Photos from the image-classification dataset "dataset" in the GitHub repository Prasone/Starfruit-Disease-Detection-using-MobileNetV2---HSV. Its 5 classes are: anthracnose, bed bugs, fruit borer, healthy fruits, healthy leaf.

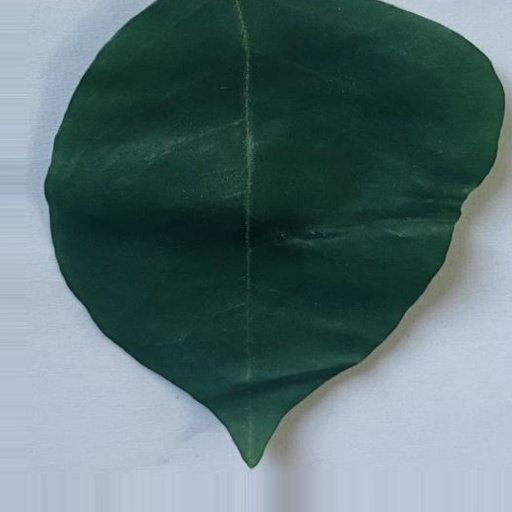
Label: healthy leaf

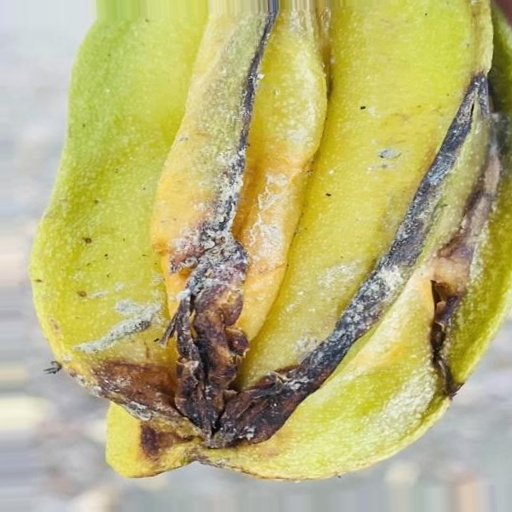
Label: anthracnose

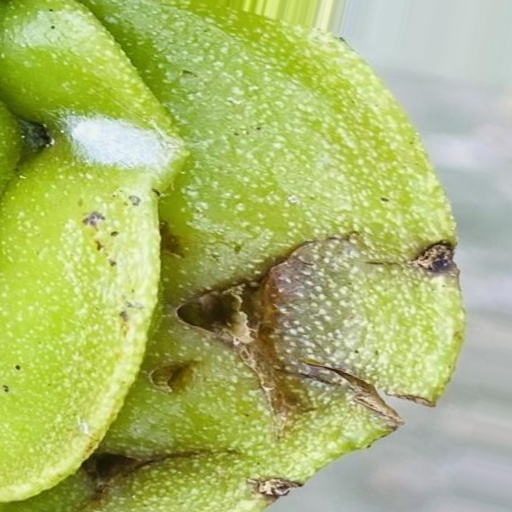
Label: bed bugs

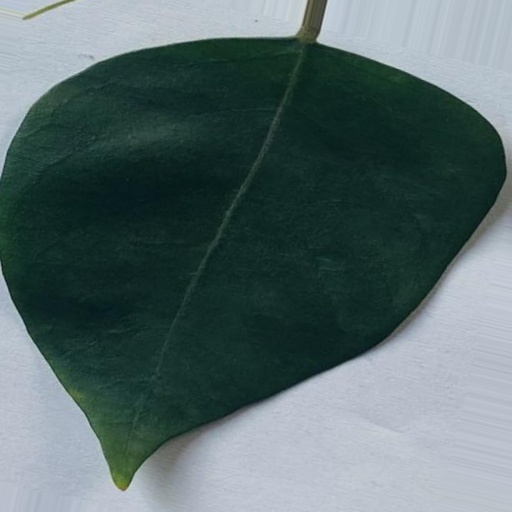
Label: healthy leaf

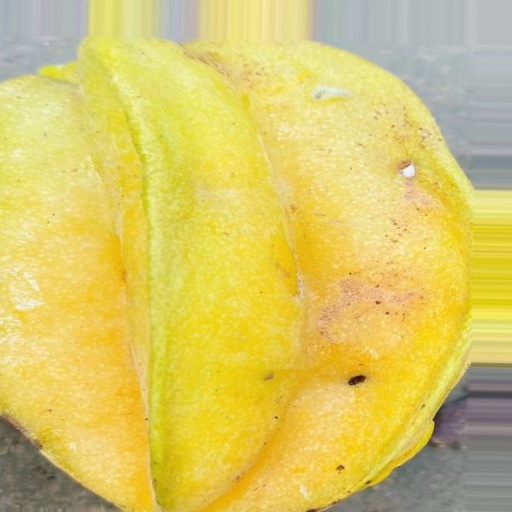
Label: fruit borer

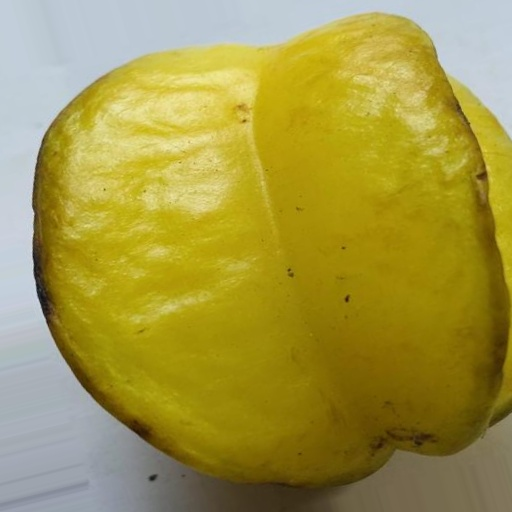
Label: healthy fruits
